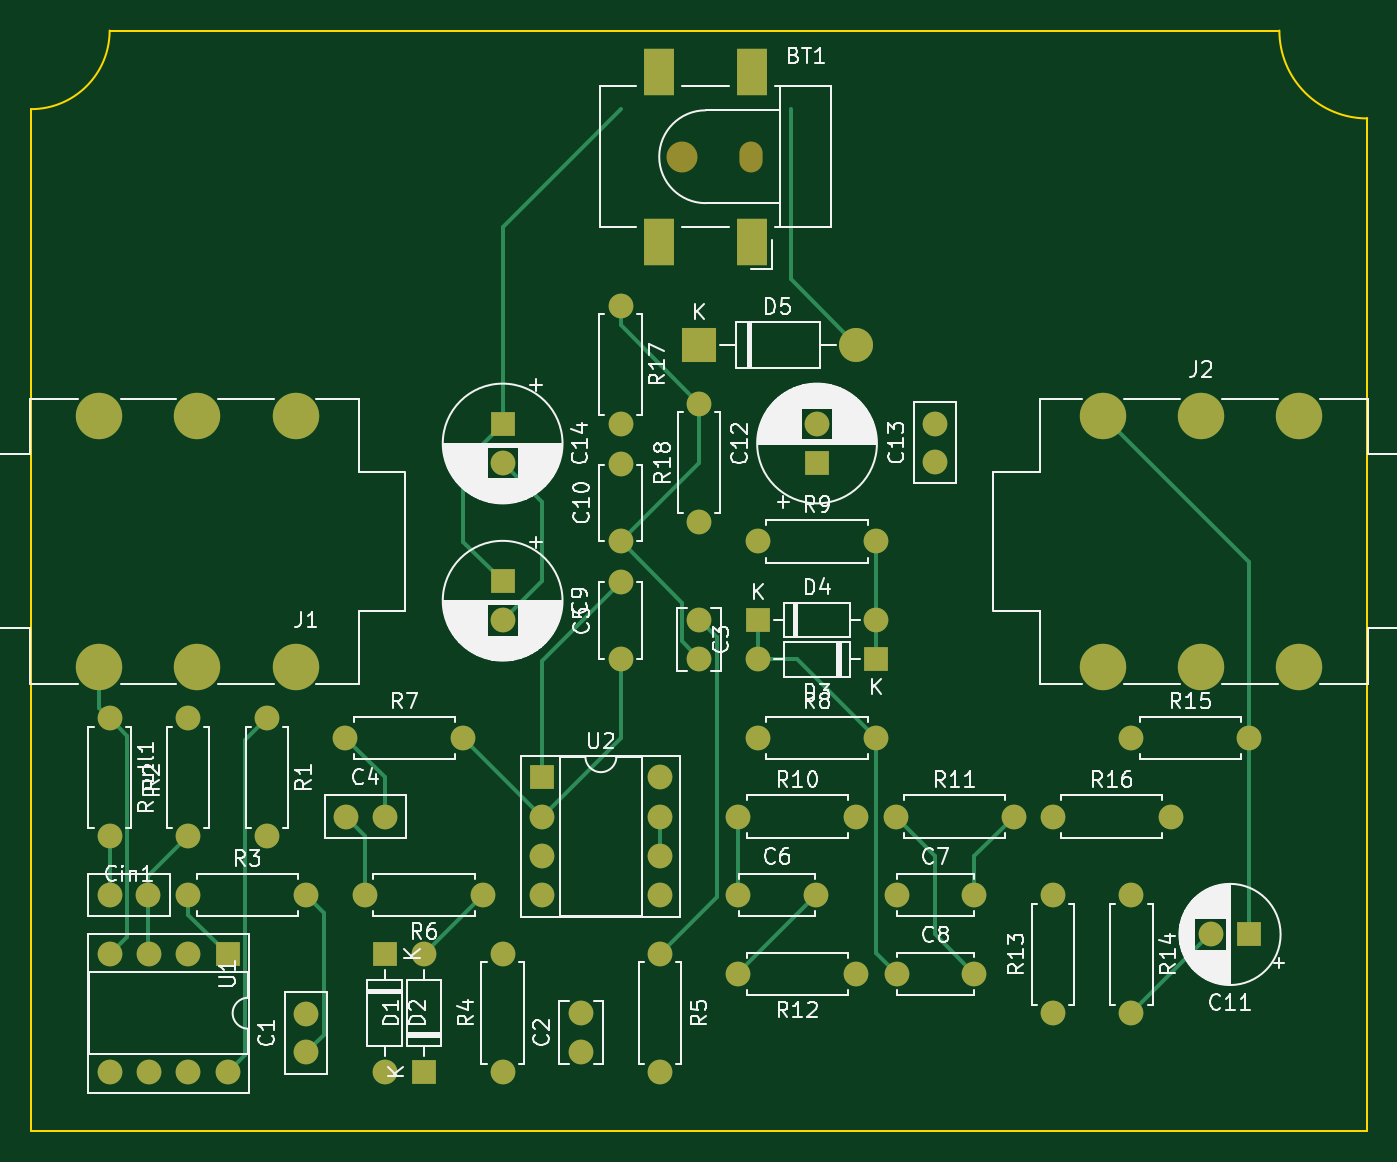
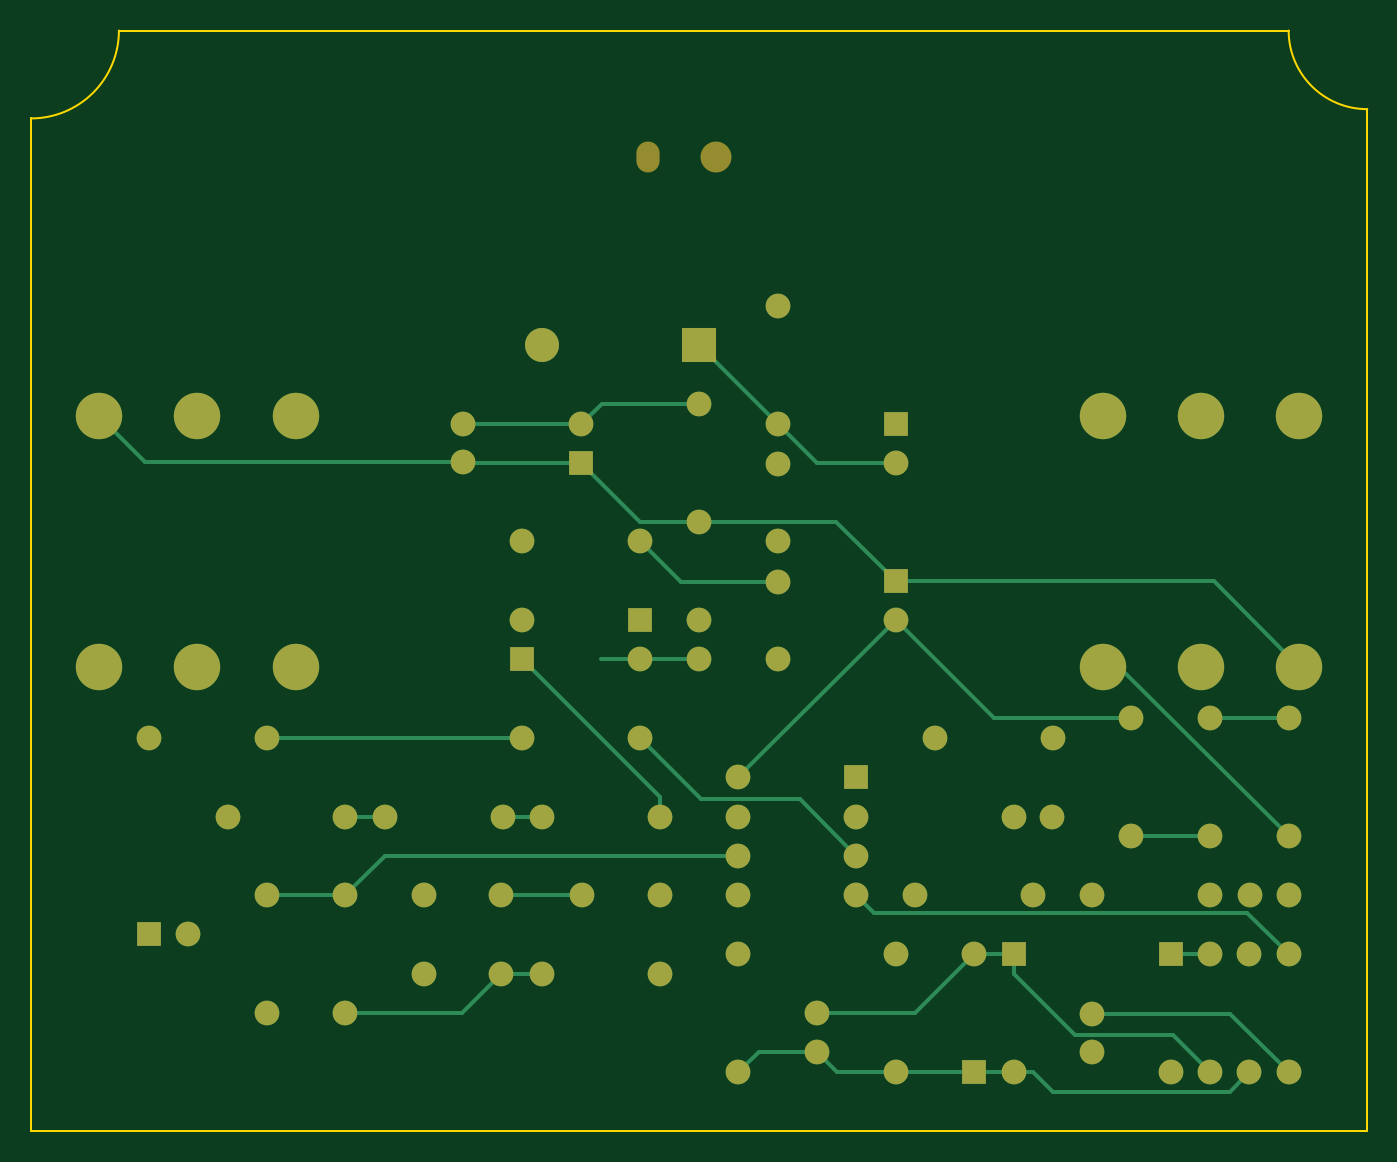
Circuit board: 9 layer files. Board 86.4 x 71.1 mm.
- bottom_copper: Lovers Rock-B_Cu.gbr (11674 bytes)
- bottom_mask: Lovers Rock-B_Mask.gbr (4666 bytes)
- paste: Lovers Rock-B_Paste.gbr (469 bytes)
- bottom_silk: Lovers Rock-B_Silkscreen.gbr (470 bytes)
- outline: Lovers Rock-Edge_Cuts.gbr (864 bytes)
- top_copper: Lovers Rock-F_Cu.gbr (12198 bytes)
- top_mask: Lovers Rock-F_Mask.gbr (4805 bytes)
- paste: Lovers Rock-F_Paste.gbr (628 bytes)
- top_silk: Lovers Rock-F_Silkscreen.gbr (107244 bytes)

=== bottom_copper: Lovers Rock-B_Cu.gbr (11674 bytes, source omitted) ===
=== bottom_mask: Lovers Rock-B_Mask.gbr ===
%TF.GenerationSoftware,KiCad,Pcbnew,7.0.8*%
%TF.CreationDate,2026-05-16T21:21:16-07:00*%
%TF.ProjectId,Lovers Rock,4c6f7665-7273-4205-926f-636b2e6b6963,rev?*%
%TF.SameCoordinates,Original*%
%TF.FileFunction,Soldermask,Bot*%
%TF.FilePolarity,Negative*%
%FSLAX46Y46*%
G04 Gerber Fmt 4.6, Leading zero omitted, Abs format (unit mm)*
G04 Created by KiCad (PCBNEW 7.0.8) date 2026-05-16 21:21:16*
%MOMM*%
%LPD*%
G01*
G04 APERTURE LIST*
%ADD10C,2.000000*%
%ADD11O,1.500000X2.000000*%
%ADD12R,1.600000X1.600000*%
%ADD13O,1.600000X1.600000*%
%ADD14C,1.600000*%
%ADD15C,3.000000*%
%ADD16R,2.200000X2.200000*%
%ADD17O,2.200000X2.200000*%
G04 APERTURE END LIST*
D10*
%TO.C,BT1*%
X118300000Y-36095000D03*
D11*
X122700000Y-36095000D03*
%TD*%
D12*
%TO.C,D3*%
X130810000Y-68580000D03*
D13*
X123190000Y-68580000D03*
%TD*%
D12*
%TO.C,U1*%
X88900000Y-87640000D03*
D13*
X86360000Y-87640000D03*
X83820000Y-87640000D03*
X81280000Y-87640000D03*
X81280000Y-95260000D03*
X83820000Y-95260000D03*
X86360000Y-95260000D03*
X88900000Y-95260000D03*
%TD*%
D14*
%TO.C,C5*%
X114300000Y-63580000D03*
X114300000Y-68580000D03*
%TD*%
%TO.C,C4*%
X96560000Y-78740000D03*
X99060000Y-78740000D03*
%TD*%
%TO.C,C10*%
X114300000Y-55960000D03*
X114300000Y-60960000D03*
%TD*%
%TO.C,R7*%
X96520000Y-73660000D03*
D13*
X104140000Y-73660000D03*
%TD*%
%TO.C,R6*%
X97790000Y-83820000D03*
D14*
X105410000Y-83820000D03*
%TD*%
D13*
%TO.C,R8*%
X130810000Y-73660000D03*
D14*
X123190000Y-73660000D03*
%TD*%
D13*
%TO.C,R15*%
X154940000Y-73660000D03*
D14*
X147320000Y-73660000D03*
%TD*%
D13*
%TO.C,R14*%
X147320000Y-91440000D03*
D14*
X147320000Y-83820000D03*
%TD*%
D13*
%TO.C,R13*%
X142240000Y-83820000D03*
D14*
X142240000Y-91440000D03*
%TD*%
D12*
%TO.C,U2*%
X109220000Y-76200000D03*
D13*
X109220000Y-78740000D03*
X109220000Y-81280000D03*
X109220000Y-83820000D03*
X116840000Y-83820000D03*
X116840000Y-81280000D03*
X116840000Y-78740000D03*
X116840000Y-76200000D03*
%TD*%
D12*
%TO.C,D2*%
X99060000Y-87630000D03*
D13*
X99060000Y-95250000D03*
%TD*%
D12*
%TO.C,D1*%
X101600000Y-95250000D03*
D13*
X101600000Y-87630000D03*
%TD*%
%TO.C,Rpull1*%
X81280000Y-80010000D03*
D14*
X81280000Y-72390000D03*
%TD*%
%TO.C,R18*%
X119380000Y-59690000D03*
D13*
X119380000Y-52070000D03*
%TD*%
D14*
%TO.C,R17*%
X114300000Y-45720000D03*
D13*
X114300000Y-53340000D03*
%TD*%
D14*
%TO.C,R16*%
X142240000Y-78740000D03*
D13*
X149860000Y-78740000D03*
%TD*%
%TO.C,R12*%
X121920000Y-88900000D03*
D14*
X129540000Y-88900000D03*
%TD*%
D13*
%TO.C,R11*%
X139700000Y-78740000D03*
D14*
X132080000Y-78740000D03*
%TD*%
%TO.C,R10*%
X121920000Y-78740000D03*
D13*
X129540000Y-78740000D03*
%TD*%
D14*
%TO.C,R9*%
X123190000Y-60960000D03*
D13*
X130810000Y-60960000D03*
%TD*%
D14*
%TO.C,R5*%
X116840000Y-87630000D03*
D13*
X116840000Y-95250000D03*
%TD*%
D14*
%TO.C,R4*%
X106680000Y-95250000D03*
D13*
X106680000Y-87630000D03*
%TD*%
D14*
%TO.C,R3*%
X86360000Y-83820000D03*
D13*
X93980000Y-83820000D03*
%TD*%
D14*
%TO.C,R2*%
X86360000Y-80010000D03*
D13*
X86360000Y-72390000D03*
%TD*%
D14*
%TO.C,R1*%
X91440000Y-72390000D03*
D13*
X91440000Y-80010000D03*
%TD*%
D15*
%TO.C,J2*%
X145465000Y-69075000D03*
X145465000Y-52845000D03*
X158165000Y-69075000D03*
X158165000Y-52845000D03*
X151815000Y-69075000D03*
X151815000Y-52845000D03*
%TD*%
%TO.C,J1*%
X86945000Y-69075000D03*
X86945000Y-52845000D03*
X80595000Y-69075000D03*
X80595000Y-52845000D03*
X93295000Y-69075000D03*
X93295000Y-52845000D03*
%TD*%
D16*
%TO.C,D5*%
X119380000Y-48260000D03*
D17*
X129540000Y-48260000D03*
%TD*%
D12*
%TO.C,D4*%
X123190000Y-66040000D03*
D13*
X130810000Y-66040000D03*
%TD*%
D14*
%TO.C,Cin1*%
X81280000Y-83820000D03*
X83780000Y-83820000D03*
%TD*%
D12*
%TO.C,C14*%
X106680000Y-53380000D03*
D14*
X106680000Y-55880000D03*
%TD*%
%TO.C,C13*%
X134620000Y-55840000D03*
X134620000Y-53340000D03*
%TD*%
D12*
%TO.C,C12*%
X127000000Y-55880000D03*
D14*
X127000000Y-53380000D03*
%TD*%
D12*
%TO.C,C11*%
X154940000Y-86360000D03*
D14*
X152440000Y-86360000D03*
%TD*%
D12*
%TO.C,C9*%
X106680000Y-63540000D03*
D14*
X106680000Y-66040000D03*
%TD*%
%TO.C,C8*%
X132160000Y-88900000D03*
X137160000Y-88900000D03*
%TD*%
%TO.C,C7*%
X132160000Y-83820000D03*
X137160000Y-83820000D03*
%TD*%
%TO.C,C6*%
X121920000Y-83820000D03*
X126920000Y-83820000D03*
%TD*%
%TO.C,C3*%
X119380000Y-68540000D03*
X119380000Y-66040000D03*
%TD*%
%TO.C,C2*%
X111760000Y-93940000D03*
X111760000Y-91440000D03*
%TD*%
%TO.C,C1*%
X93980000Y-93980000D03*
X93980000Y-91480000D03*
%TD*%
M02*

=== paste: Lovers Rock-B_Paste.gbr ===
%TF.GenerationSoftware,KiCad,Pcbnew,7.0.8*%
%TF.CreationDate,2026-05-16T21:21:15-07:00*%
%TF.ProjectId,Lovers Rock,4c6f7665-7273-4205-926f-636b2e6b6963,rev?*%
%TF.SameCoordinates,Original*%
%TF.FileFunction,Paste,Bot*%
%TF.FilePolarity,Positive*%
%FSLAX46Y46*%
G04 Gerber Fmt 4.6, Leading zero omitted, Abs format (unit mm)*
G04 Created by KiCad (PCBNEW 7.0.8) date 2026-05-16 21:21:15*
%MOMM*%
%LPD*%
G01*
G04 APERTURE LIST*
G04 APERTURE END LIST*
M02*

=== bottom_silk: Lovers Rock-B_Silkscreen.gbr ===
%TF.GenerationSoftware,KiCad,Pcbnew,7.0.8*%
%TF.CreationDate,2026-05-16T21:21:16-07:00*%
%TF.ProjectId,Lovers Rock,4c6f7665-7273-4205-926f-636b2e6b6963,rev?*%
%TF.SameCoordinates,Original*%
%TF.FileFunction,Legend,Bot*%
%TF.FilePolarity,Positive*%
%FSLAX46Y46*%
G04 Gerber Fmt 4.6, Leading zero omitted, Abs format (unit mm)*
G04 Created by KiCad (PCBNEW 7.0.8) date 2026-05-16 21:21:16*
%MOMM*%
%LPD*%
G01*
G04 APERTURE LIST*
G04 APERTURE END LIST*
M02*

=== outline: Lovers Rock-Edge_Cuts.gbr ===
%TF.GenerationSoftware,KiCad,Pcbnew,7.0.8*%
%TF.CreationDate,2026-05-16T21:21:16-07:00*%
%TF.ProjectId,Lovers Rock,4c6f7665-7273-4205-926f-636b2e6b6963,rev?*%
%TF.SameCoordinates,Original*%
%TF.FileFunction,Profile,NP*%
%FSLAX46Y46*%
G04 Gerber Fmt 4.6, Leading zero omitted, Abs format (unit mm)*
G04 Created by KiCad (PCBNEW 7.0.8) date 2026-05-16 21:21:16*
%MOMM*%
%LPD*%
G01*
G04 APERTURE LIST*
%TA.AperFunction,Profile*%
%ADD10C,0.100000*%
%TD*%
G04 APERTURE END LIST*
D10*
X156880388Y-27940000D02*
G75*
G03*
X162560000Y-33619612I5679612J0D01*
G01*
X81280000Y-27940000D02*
X156880388Y-27940000D01*
X76200000Y-33020000D02*
G75*
G03*
X81280000Y-27940000I0J5080000D01*
G01*
X76200000Y-99060000D02*
X76200000Y-33020000D01*
X162560000Y-99060000D02*
X76200000Y-99060000D01*
X162560000Y-33619612D02*
X162560000Y-99060000D01*
M02*

=== top_copper: Lovers Rock-F_Cu.gbr (12198 bytes, source omitted) ===
=== top_mask: Lovers Rock-F_Mask.gbr ===
%TF.GenerationSoftware,KiCad,Pcbnew,7.0.8*%
%TF.CreationDate,2026-05-16T21:21:16-07:00*%
%TF.ProjectId,Lovers Rock,4c6f7665-7273-4205-926f-636b2e6b6963,rev?*%
%TF.SameCoordinates,Original*%
%TF.FileFunction,Soldermask,Top*%
%TF.FilePolarity,Negative*%
%FSLAX46Y46*%
G04 Gerber Fmt 4.6, Leading zero omitted, Abs format (unit mm)*
G04 Created by KiCad (PCBNEW 7.0.8) date 2026-05-16 21:21:16*
%MOMM*%
%LPD*%
G01*
G04 APERTURE LIST*
%ADD10C,2.000000*%
%ADD11O,1.500000X2.000000*%
%ADD12R,2.000000X3.000000*%
%ADD13R,1.600000X1.600000*%
%ADD14O,1.600000X1.600000*%
%ADD15C,1.600000*%
%ADD16C,3.000000*%
%ADD17R,2.200000X2.200000*%
%ADD18O,2.200000X2.200000*%
G04 APERTURE END LIST*
D10*
%TO.C,BT1*%
X118300000Y-36095000D03*
D11*
X122700000Y-36095000D03*
D12*
X122800000Y-41595000D03*
X116800000Y-41595000D03*
X116800000Y-30595000D03*
X122800000Y-30595000D03*
%TD*%
D13*
%TO.C,D3*%
X130810000Y-68580000D03*
D14*
X123190000Y-68580000D03*
%TD*%
D13*
%TO.C,U1*%
X88900000Y-87640000D03*
D14*
X86360000Y-87640000D03*
X83820000Y-87640000D03*
X81280000Y-87640000D03*
X81280000Y-95260000D03*
X83820000Y-95260000D03*
X86360000Y-95260000D03*
X88900000Y-95260000D03*
%TD*%
D15*
%TO.C,C5*%
X114300000Y-63580000D03*
X114300000Y-68580000D03*
%TD*%
%TO.C,C4*%
X96560000Y-78740000D03*
X99060000Y-78740000D03*
%TD*%
%TO.C,C10*%
X114300000Y-55960000D03*
X114300000Y-60960000D03*
%TD*%
%TO.C,R7*%
X96520000Y-73660000D03*
D14*
X104140000Y-73660000D03*
%TD*%
%TO.C,R6*%
X97790000Y-83820000D03*
D15*
X105410000Y-83820000D03*
%TD*%
D14*
%TO.C,R8*%
X130810000Y-73660000D03*
D15*
X123190000Y-73660000D03*
%TD*%
D14*
%TO.C,R15*%
X154940000Y-73660000D03*
D15*
X147320000Y-73660000D03*
%TD*%
D14*
%TO.C,R14*%
X147320000Y-91440000D03*
D15*
X147320000Y-83820000D03*
%TD*%
D14*
%TO.C,R13*%
X142240000Y-83820000D03*
D15*
X142240000Y-91440000D03*
%TD*%
D13*
%TO.C,U2*%
X109220000Y-76200000D03*
D14*
X109220000Y-78740000D03*
X109220000Y-81280000D03*
X109220000Y-83820000D03*
X116840000Y-83820000D03*
X116840000Y-81280000D03*
X116840000Y-78740000D03*
X116840000Y-76200000D03*
%TD*%
D13*
%TO.C,D2*%
X99060000Y-87630000D03*
D14*
X99060000Y-95250000D03*
%TD*%
D13*
%TO.C,D1*%
X101600000Y-95250000D03*
D14*
X101600000Y-87630000D03*
%TD*%
%TO.C,Rpull1*%
X81280000Y-80010000D03*
D15*
X81280000Y-72390000D03*
%TD*%
%TO.C,R18*%
X119380000Y-59690000D03*
D14*
X119380000Y-52070000D03*
%TD*%
D15*
%TO.C,R17*%
X114300000Y-45720000D03*
D14*
X114300000Y-53340000D03*
%TD*%
D15*
%TO.C,R16*%
X142240000Y-78740000D03*
D14*
X149860000Y-78740000D03*
%TD*%
%TO.C,R12*%
X121920000Y-88900000D03*
D15*
X129540000Y-88900000D03*
%TD*%
D14*
%TO.C,R11*%
X139700000Y-78740000D03*
D15*
X132080000Y-78740000D03*
%TD*%
%TO.C,R10*%
X121920000Y-78740000D03*
D14*
X129540000Y-78740000D03*
%TD*%
D15*
%TO.C,R9*%
X123190000Y-60960000D03*
D14*
X130810000Y-60960000D03*
%TD*%
D15*
%TO.C,R5*%
X116840000Y-87630000D03*
D14*
X116840000Y-95250000D03*
%TD*%
D15*
%TO.C,R4*%
X106680000Y-95250000D03*
D14*
X106680000Y-87630000D03*
%TD*%
D15*
%TO.C,R3*%
X86360000Y-83820000D03*
D14*
X93980000Y-83820000D03*
%TD*%
D15*
%TO.C,R2*%
X86360000Y-80010000D03*
D14*
X86360000Y-72390000D03*
%TD*%
D15*
%TO.C,R1*%
X91440000Y-72390000D03*
D14*
X91440000Y-80010000D03*
%TD*%
D16*
%TO.C,J2*%
X145465000Y-69075000D03*
X145465000Y-52845000D03*
X158165000Y-69075000D03*
X158165000Y-52845000D03*
X151815000Y-69075000D03*
X151815000Y-52845000D03*
%TD*%
%TO.C,J1*%
X86945000Y-69075000D03*
X86945000Y-52845000D03*
X80595000Y-69075000D03*
X80595000Y-52845000D03*
X93295000Y-69075000D03*
X93295000Y-52845000D03*
%TD*%
D17*
%TO.C,D5*%
X119380000Y-48260000D03*
D18*
X129540000Y-48260000D03*
%TD*%
D13*
%TO.C,D4*%
X123190000Y-66040000D03*
D14*
X130810000Y-66040000D03*
%TD*%
D15*
%TO.C,Cin1*%
X81280000Y-83820000D03*
X83780000Y-83820000D03*
%TD*%
D13*
%TO.C,C14*%
X106680000Y-53380000D03*
D15*
X106680000Y-55880000D03*
%TD*%
%TO.C,C13*%
X134620000Y-55840000D03*
X134620000Y-53340000D03*
%TD*%
D13*
%TO.C,C12*%
X127000000Y-55880000D03*
D15*
X127000000Y-53380000D03*
%TD*%
D13*
%TO.C,C11*%
X154940000Y-86360000D03*
D15*
X152440000Y-86360000D03*
%TD*%
D13*
%TO.C,C9*%
X106680000Y-63540000D03*
D15*
X106680000Y-66040000D03*
%TD*%
%TO.C,C8*%
X132160000Y-88900000D03*
X137160000Y-88900000D03*
%TD*%
%TO.C,C7*%
X132160000Y-83820000D03*
X137160000Y-83820000D03*
%TD*%
%TO.C,C6*%
X121920000Y-83820000D03*
X126920000Y-83820000D03*
%TD*%
%TO.C,C3*%
X119380000Y-68540000D03*
X119380000Y-66040000D03*
%TD*%
%TO.C,C2*%
X111760000Y-93940000D03*
X111760000Y-91440000D03*
%TD*%
%TO.C,C1*%
X93980000Y-93980000D03*
X93980000Y-91480000D03*
%TD*%
M02*

=== paste: Lovers Rock-F_Paste.gbr ===
%TF.GenerationSoftware,KiCad,Pcbnew,7.0.8*%
%TF.CreationDate,2026-05-16T21:21:15-07:00*%
%TF.ProjectId,Lovers Rock,4c6f7665-7273-4205-926f-636b2e6b6963,rev?*%
%TF.SameCoordinates,Original*%
%TF.FileFunction,Paste,Top*%
%TF.FilePolarity,Positive*%
%FSLAX46Y46*%
G04 Gerber Fmt 4.6, Leading zero omitted, Abs format (unit mm)*
G04 Created by KiCad (PCBNEW 7.0.8) date 2026-05-16 21:21:15*
%MOMM*%
%LPD*%
G01*
G04 APERTURE LIST*
%ADD10R,2.000000X3.000000*%
G04 APERTURE END LIST*
D10*
%TO.C,BT1*%
X122800000Y-41595000D03*
X116800000Y-41595000D03*
X116800000Y-30595000D03*
X122800000Y-30595000D03*
%TD*%
M02*

=== top_silk: Lovers Rock-F_Silkscreen.gbr (107244 bytes, source omitted) ===
